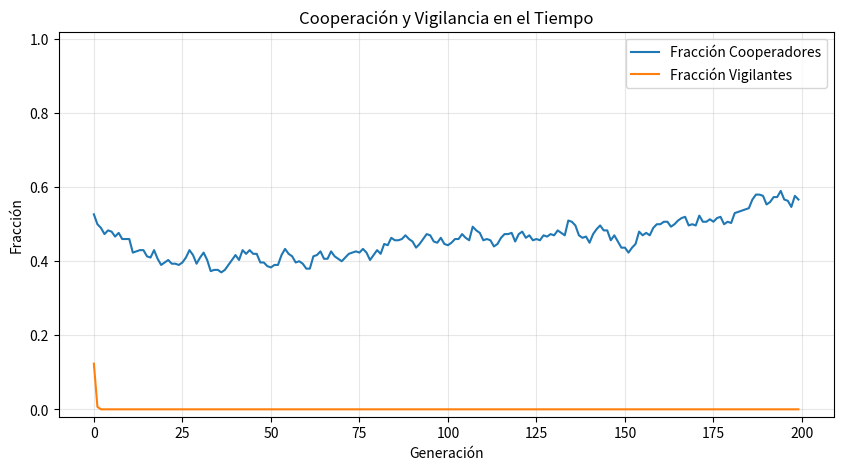

Write the Python code that produced this figure.
# -*- coding: utf-8 -*-
"""
Creado el Wed Oct 8 11:37:34 2025

@author: gabri
"""

import random
from collections import deque
import numpy as np
import networkx as nx
import matplotlib.pyplot as plt
import csv

# ----------------------- PARÁMETROS -----------------------
N = 300                 # Nodos
network_type = 'ba'     # Tipo de red: 'er' (Erdos-Renyi) o 'ba' (Barabasi-Albert)
z = 6                   # Grado promedio (ER: prob = z/(N-1), BA: m = z//2)
L = 4                   # Número máximo de capas/distancias de vecinos (Largo Alcance)
lam = 0.5               # Lambda (λ) del kernel geométrico (factor de atenuación)
R = 1.0                 # Recompensa R (Coop/Coop)
T_param = 1.6           # Parámetro T (Temptation), modulado por I_i
S = 0.0                 # Pago Sucker (Coop/Defect)
P = 0.0                 # Pago Mutuo Defect (Defect/Defect)
generations = 200       # Número de generaciones/pasos de tiempo
seed = 123              # Semilla para reproducibilidad
theta_global = 0.4      # Umbral θ común para la vigilancia
initial_coop_frac = 0.5 # Fracción inicial de cooperadores
save_plot = True        # Guardar gráfico de series de tiempo
plot_filename = "vigilance_pd_timeseries.png"
save_csv = True         # Guardar datos en CSV
csv_filename = "vigilance_pd_timeseries.csv"
# ----------------------------------------------------------

def build_network(N, network_type, z, seed=None):
    """Construye la red según el tipo especificado."""
    if network_type == 'er':
        p = z / max(1, (N - 1))
        G = nx.erdos_renyi_graph(N, p, seed=seed)
    elif network_type == 'ba':
        m = max(1, z // 2)
        G = nx.barabasi_albert_graph(N, m, seed=seed)
    else:
        raise ValueError("network_type must be 'er' or 'ba'")
        
    # Eliminar nodos aislados (si existen) y re-etiquetar
    isolates = list(nx.isolates(G))
    if isolates:
        G.remove_nodes_from(isolates)
        G = nx.convert_node_labels_to_integers(G)
    return G

def precompute_layers(G, L):
    """Pre-calcula los conjuntos de vecinos por distancia (capa) para cada nodo."""
    layers = {i: [set() for _ in range(L)] for i in G.nodes()}
    for i in G.nodes():
        dist = {i: 0}
        q = deque([i])
        
        while q:
            v = q.popleft()
            d = dist[v]
            if d >= L:
                continue
            
            for nei in G[v]:
                if nei not in dist:
                    dist[nei] = d + 1
                    q.append(nei)
                    
        for node, d in dist.items():
            if 1 <= d <= L:
                layers[i][d-1].add(node)
                
    # Conteo de vecinos por capa (para los denominadores de I_i)
    layer_counts = {i: np.array([len(layers[i][l]) for l in range(L)], dtype=float) for i in G.nodes()}
    return layers, layer_counts

def compute_influence_precomputed(vigilant, layers, layer_counts, alpha):
    """Calcula el Índice de Influencia Efectiva (I_i) usando pesos pre-calculados (alpha)."""
    I = {}
    for i, layer_sets in layers.items():
        influence = 0.0
        
        for l_idx, nodeset in enumerate(layer_sets):
            k_l = layer_counts[i][l_idx] # Total de vecinos a distancia l
            
            if k_l > 0:
                m_l = sum(vigilant[n] for n in nodeset) # Vigilantes a distancia l
                f = m_l / k_l # Fracción de vigilantes en la capa l
            else:
                f = 0.0
                
            # Suma ponderada: alpha_norm[l] * f[l]
            influence += alpha[l_idx] * f
            
        I[i] = influence
    return I

def run_simulation(N=N, network_type=network_type, z=z, L=L, lam=lam,
                   R=R, T_param=T_param, S=S, P=P, generations=generations,
                   seed=seed, theta_global=theta_global, initial_coop_frac=initial_coop_frac):
    
    random.seed(seed)
    np.random.seed(seed)

    # 1. Preparación de la Red
    G = build_network(N, network_type, z, seed=seed)
    N_actual = G.number_of_nodes()
    degrees = dict(G.degree())

    # 2. Inicialización de Estados
    strategies = {i: (1 if random.random() < initial_coop_frac else 0) for i in G.nodes()} # 1=C, 0=D
    vigilant = {i: (1 if (strategies[i] == 1 and random.random() < 0.5) else 0) for i in G.nodes()} # 1=Vigilante
    theta = {i: theta_global for i in G.nodes()}

    # 3. Cálculo de Pesos de Influencia (Kernel Geométrico Normalizado)
    alpha = np.array([lam**(l-1) for l in range(1, L+1)], dtype=float)
    
    # Manejar caso de suma cero (para evitar división por cero si L=1 y lam=0, aunque lam=0 y L>1 es el caso de interés)
    alpha_sum = alpha.sum()
    if alpha_sum > 0:
        alpha = alpha / alpha_sum

    # 4. Pre-cálculo de Capas (para optimizar I_i)
    layers, layer_counts = precompute_layers(G, L)

    # Almacenamiento de Series de Tiempo
    history_coop = []
    history_vig = []
    history_avg_T = []

    # Temptation (T_i) inicial antes de que la vigilancia entre en vigor
    T_i = {i: T_param for i in G.nodes()}

    for gen in range(generations):
        # 5. Dinámica de Vigilancia (Actualización I_i y T_i)
        
        # a) Calcular I_i (Influencia de Largo Alcance)
        I = compute_influence_precomputed(vigilant, layers, layer_counts, alpha)

        # b) Actualizar T_i (Temptation modulada)
        for i in G.nodes():
            T_i[i] = R + (T_param - R) * (1 - I[i])

        # c) Actualizar estado de Vigilancia
        for i in G.nodes():
            # Solo los Cooperadores pueden ser Vigilantes, y solo si superan el umbral I_i > theta
            vigilant[i] = 1 if (strategies[i] == 1 and I[i] > theta[i]) else 0

        # 6. Fase de Juego (Dilema del Prisionero)
        
        payoff = {i: 0.0 for i in G.nodes()}
        
        # Jugar PD sobre las aristas de la red
        for i, j in G.edges():
            si, sj = strategies[i], strategies[j]
            
            # Recordar que T_i es individual para los defectores
            if si == 1 and sj == 1:
                payoff[i] += R; payoff[j] += R
            elif si == 1 and sj == 0:
                payoff[i] += S; payoff[j] += T_i[j]  # Defector j usa su T_j
            elif si == 0 and sj == 1:
                payoff[i] += T_i[i]; payoff[j] += S  # Defector i usa su T_i
            else: # si == 0 and sj == 0
                payoff[i] += P; payoff[j] += P

        # 7. Actualización de Estrategias (Imitación Proporcional)
        new_strategies = strategies.copy()
        
        for i in G.nodes():
            neighs = list(G.neighbors(i))
            if not neighs:
                continue
                
            j = random.choice(neighs) # Elegir un vecino para potencialmente imitar
            
            if payoff[j] > payoff[i]:
                # Factor de normalización Phi (del modelo)
                phi = max(degrees[i], degrees[j]) * (max(1.0, T_param) - min(0.0, S)) 
                
                if phi > 0:
                    prob = (payoff[j] - payoff[i]) / phi
                    if random.random() < prob:
                        new_strategies[i] = strategies[j]
        
        strategies = new_strategies

        # Asegurar que los Defectores pierden la vigilancia
        for i in G.nodes():
            if strategies[i] == 0:
                vigilant[i] = 0

        # 8. Recolección de Estadísticas
        frac_coop = sum(strategies.values()) / float(N_actual)
        frac_vig = sum(vigilant.values()) / float(N_actual)
        history_coop.append(frac_coop)
        history_vig.append(frac_vig)
        history_avg_T.append(np.mean(list(T_i.values())))

    return {
        "history_coop": history_coop,
        "history_vig": history_vig,
        "history_avg_T": history_avg_T,
        "final_coop": history_coop[-1],
        "final_vig": history_vig[-1],
        "G": G
    }

def plot_and_save(results, generations, save_plot=True, plot_filename="vigilance_pd_timeseries.png",
                  save_csv=True, csv_filename="vigilance_pd_timeseries.csv", show_plot=True):
    """Genera y guarda el gráfico de series de tiempo y el archivo CSV."""
    
    x = list(range(generations))
    coop = results["history_coop"]
    vig = results["history_vig"]
    avgT = results["history_avg_T"]

    plt.figure(figsize=(10,5))
    plt.plot(x, coop, label="Fracción Cooperadores")
    plt.plot(x, vig, label="Fracción Vigilantes")
    plt.xlabel("Generación")
    plt.ylabel("Fracción")
    plt.ylim(-0.02, 1.02)
    plt.title("Cooperación y Vigilancia en el Tiempo")
    plt.legend()
    plt.grid(alpha=0.3)
    
    if save_plot:
        plt.savefig(plot_filename, dpi=150)
        print(f"> Gráfico guardado en {plot_filename}")
    if show_plot:
        plt.show()
    else:
        plt.close()

    if save_csv:
        with open(csv_filename, "w", newline="") as f:
            writer = csv.writer(f)
            writer.writerow(["generation", "frac_coop", "frac_vig", "avg_T"])
            for g, (c, v, t) in enumerate(zip(coop, vig, avgT)):
                writer.writerow([g, c, v, t])
        print(f"> Datos de series de tiempo guardados en {csv_filename}")

if __name__ == "__main__":
    # Ejecutar la simulación con los parámetros globales
    
    print(f"--- SIMULACIÓN DE PRUEBA ---")
    print(f"Parámetros: Red={network_type.upper()}, λ={lam}, T={T_param}, θ={theta_global}")
    
    results = run_simulation(
        N=N, network_type=network_type, z=z, L=L, lam=lam,
        R=R, T_param=T_param, S=S, P=P,
        generations=generations, seed=seed,
        theta_global=theta_global, initial_coop_frac=initial_coop_frac
    )

    print(f"Fracción final de Cooperadores: {results['final_coop']:.3f}")
    print(f"Fracción final de Vigilantes:    {results['final_vig']:.3f}")

    plot_and_save(results, generations, save_plot=save_plot, plot_filename=plot_filename,
                  save_csv=save_csv, csv_filename=csv_filename, show_plot=True)
